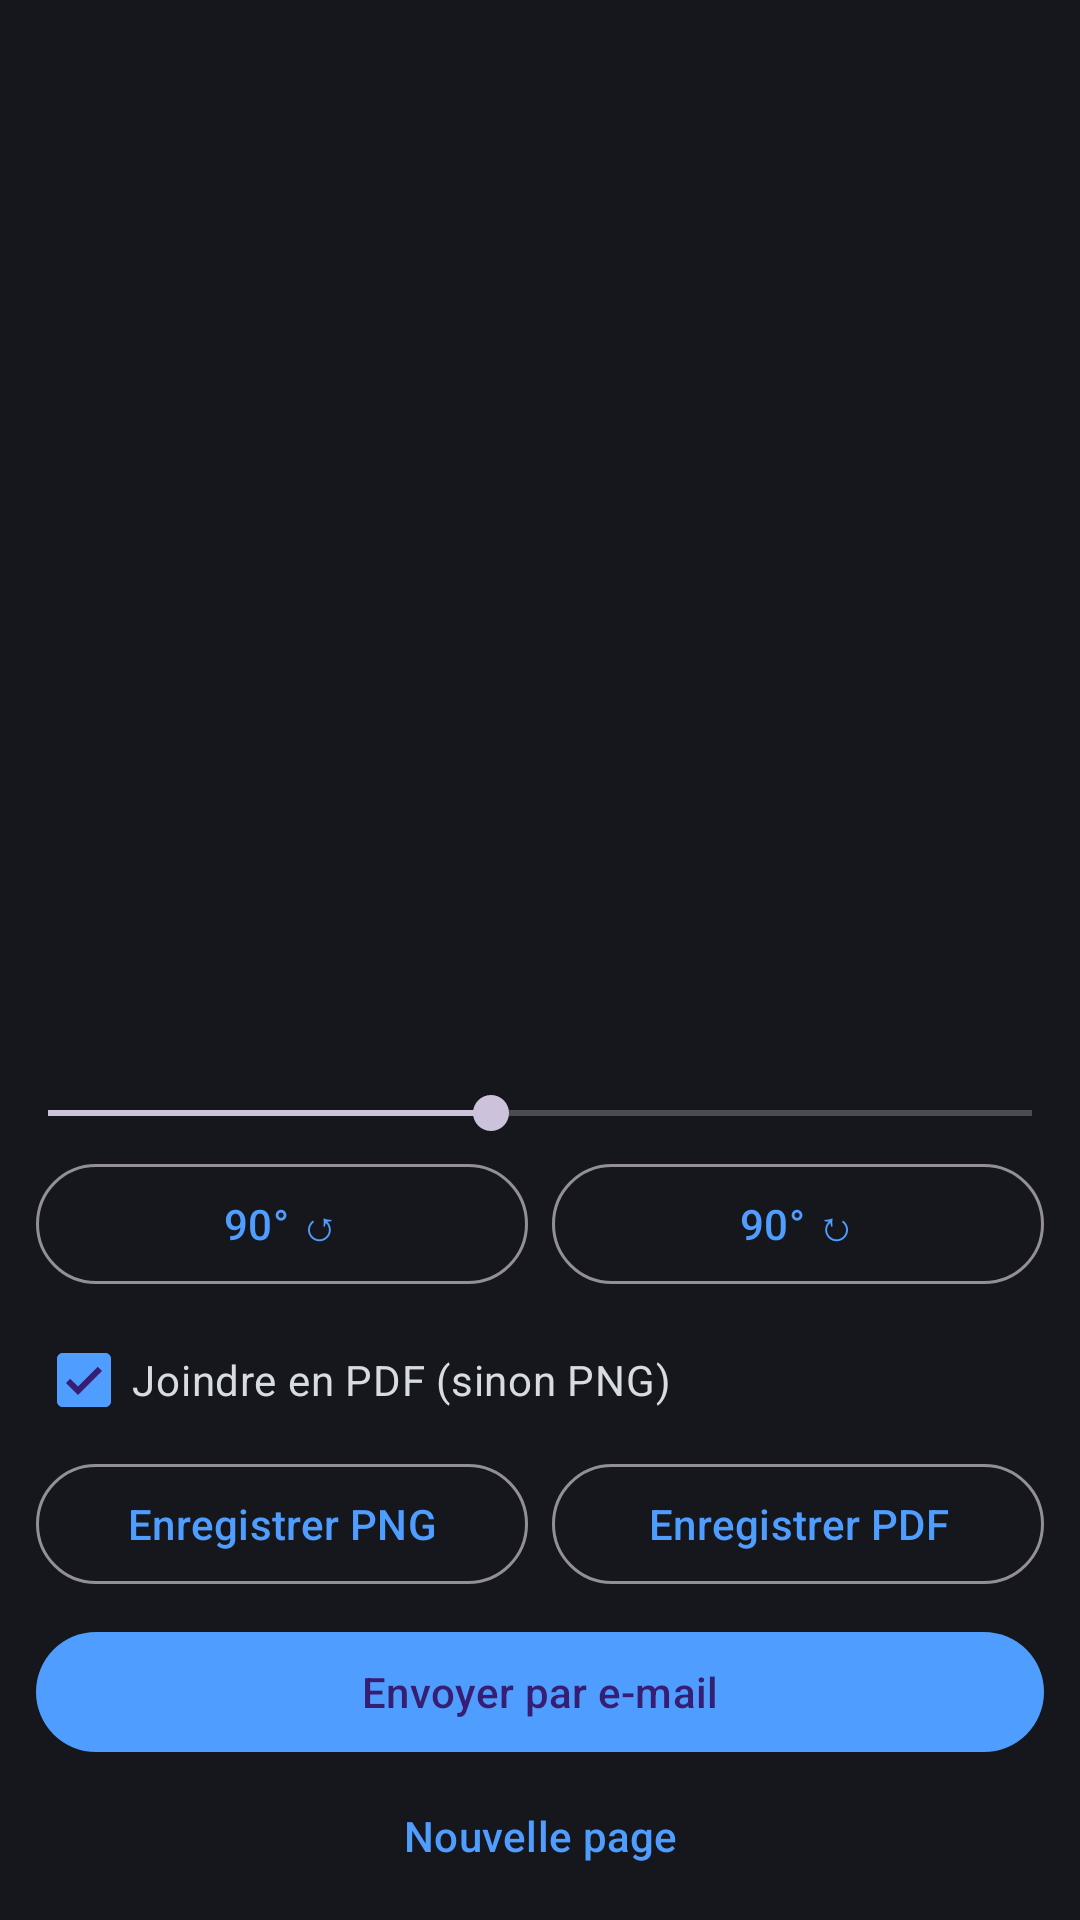

Android layout source for this screen:
<!-- AndroidManifest.xml: application theme Theme.PageDroit -->
<!-- res/layout/activity_result.xml -->
<?xml version="1.0" encoding="utf-8"?>
<LinearLayout xmlns:android="http://schemas.android.com/apk/res/android"
    android:layout_width="match_parent"
    android:layout_height="match_parent"
    android:background="@color/bg"
    android:orientation="vertical">

    <ImageView
        android:id="@+id/preview"
        android:layout_width="match_parent"
        android:layout_height="0dp"
        android:layout_weight="1"
        android:contentDescription="@string/app_name"
        android:padding="8dp"
        android:scaleType="fitCenter" />

    <TextView
        android:id="@+id/lblSharp"
        android:layout_width="match_parent"
        android:layout_height="wrap_content"
        android:paddingHorizontal="16dp"
        android:textColor="@color/muted" />

    <SeekBar
        android:id="@+id/seekSharp"
        android:layout_width="match_parent"
        android:layout_height="wrap_content"
        android:max="100"
        android:paddingHorizontal="16dp"
        android:paddingTop="4dp"
        android:paddingBottom="4dp"
        android:progress="45" />

    <LinearLayout
        android:layout_width="match_parent"
        android:layout_height="wrap_content"
        android:orientation="horizontal"
        android:paddingHorizontal="12dp"
        android:paddingBottom="4dp">

        <com.google.android.material.button.MaterialButton
            android:id="@+id/btnRotateCcw"
            style="@style/Widget.Material3.Button.OutlinedButton"
            android:layout_width="0dp"
            android:layout_height="wrap_content"
            android:layout_weight="1"
            android:text="@string/rotate_ccw" />

        <com.google.android.material.button.MaterialButton
            android:id="@+id/btnRotateCw"
            style="@style/Widget.Material3.Button.OutlinedButton"
            android:layout_width="0dp"
            android:layout_height="wrap_content"
            android:layout_marginStart="8dp"
            android:layout_weight="1"
            android:text="@string/rotate_cw" />
    </LinearLayout>

    <com.google.android.material.checkbox.MaterialCheckBox
        android:id="@+id/chkPdf"
        android:layout_width="match_parent"
        android:layout_height="wrap_content"
        android:layout_marginHorizontal="12dp"
        android:checked="true"
        android:text="@string/send_as_pdf"
        android:textColor="@color/text" />

    <LinearLayout
        android:layout_width="match_parent"
        android:layout_height="wrap_content"
        android:orientation="horizontal"
        android:paddingHorizontal="12dp">

        <com.google.android.material.button.MaterialButton
            android:id="@+id/btnPng"
            style="@style/Widget.Material3.Button.OutlinedButton"
            android:layout_width="0dp"
            android:layout_height="wrap_content"
            android:layout_weight="1"
            android:text="@string/save_png" />

        <com.google.android.material.button.MaterialButton
            android:id="@+id/btnPdf"
            style="@style/Widget.Material3.Button.OutlinedButton"
            android:layout_width="0dp"
            android:layout_height="wrap_content"
            android:layout_marginStart="8dp"
            android:layout_weight="1"
            android:text="@string/save_pdf" />
    </LinearLayout>

    <com.google.android.material.button.MaterialButton
        android:id="@+id/btnEmail"
        android:layout_width="match_parent"
        android:layout_height="wrap_content"
        android:layout_marginHorizontal="12dp"
        android:layout_marginTop="8dp"
        android:text="@string/send_email" />

    <com.google.android.material.button.MaterialButton
        android:id="@+id/btnAgain"
        style="@style/Widget.Material3.Button.TextButton"
        android:layout_width="match_parent"
        android:layout_height="wrap_content"
        android:layout_marginBottom="4dp"
        android:text="@string/again" />
</LinearLayout>
<!-- resources referenced by this layout -->
<resources>
  <color name="bg">#15171C</color>
  <color name="muted">#8B919E</color>
  <color name="text">#D7DBE2</color>
  <string name="again">Nouvelle page</string>
  <string name="app_name">PageDroit</string>
  <string name="rotate_ccw">90° ↺</string>
  <string name="rotate_cw">90° ↻</string>
  <string name="save_pdf">Enregistrer PDF</string>
  <string name="save_png">Enregistrer PNG</string>
  <string name="send_as_pdf">Joindre en PDF (sinon PNG)</string>
  <string name="send_email">Envoyer par e-mail</string>
  <style name="Theme.PageDroit" parent="Theme.Material3.Dark.NoActionBar">
          <item name="colorPrimary">@color/accent</item>
          <item name="colorPrimaryContainer">@color/accent2</item>
          <item name="android:statusBarColor">@color/bg</item>
          <item name="android:navigationBarColor">@color/bg</item>
          <item name="android:windowBackground">@color/bg</item>
          <item name="android:textColor">@color/text</item>
      </style>
  <color name="accent">#4F9DFF</color>
  <color name="accent2">#2F6FD0</color>
</resources>
